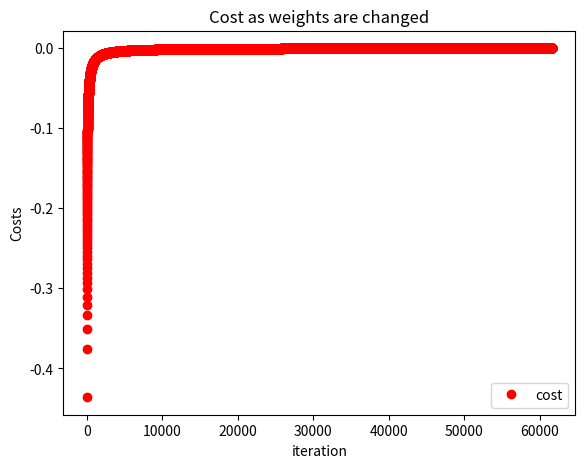

This chart was generated by the following Python code:
import numpy as np
import pandas as pd
from matplotlib import pyplot as plt

data = np.array([ [5,10,1], [5,6,0], [-4,0,1], [-5,-6,0], [4,8,1], [0,0,0], [-6,4,1], [4,0,0], [2,-5,0], [4,-5,0], [-4,-3,0] ]).astype(float)

# split data into features and labels
X = data[:,0:2]
Y = data[:,2]

# add a column of ones to X
X = np.c_[np.ones(X.shape[0]), X]

# set initial weights
W = [0, 0, 0]
LR = 0.2

finished = False
count = 0

costArray = []

# iterations
while (not finished and count < 100000):
  # calculate gradient
  p = 1 / (1 + np.exp(-np.dot(X, W)))
  error = p - Y
  gradient = np.dot(error, X)
  gradient /= len(Y)
  #print(f'Gradient: {gradient}')

  # update weights
  W -= LR * gradient
  # print(f'Weights: {W}')

  # calculate cost (linear regression)
  # p = np.dot(X, W)
  # cost = np.sum((p - Y) ** 2)
  # cost /= len(Y)
  # costArray.append(cost)

  # calculate cost (logistic regression)
  cost = 0
  for i in range(len(Y)):
    p = 1 / (1 + np.exp(-np.dot(W, X[i])))
    cost -= Y[i] * np.log(p) + (1 - Y[i]) * np.log(1 - p)
  cost /= -len(Y)
  costArray.append(cost)

  # check if gradient is small enough
  lengthOfGradientVector = np.linalg.norm(gradient)
  if (lengthOfGradientVector < 0.0001):
    finished = True
  count += 1

print(f'Final weights: {W}')
print(f'Final cost: {costArray[-1]}')
print(f'Iterations: {count}')

# plot costs over time
fig = plt.figure()
ax = fig.add_axes([0.1,0.1,0.8,0.8]) #[left, bottom, width, height]
ax.plot(np.arange(len(costArray)), costArray, "ro", label = "cost")
ax.set_title("Cost as weights are changed")
ax.set_xlabel("iteration")
ax.set_ylabel("Costs")
ax.legend()
plt.show()